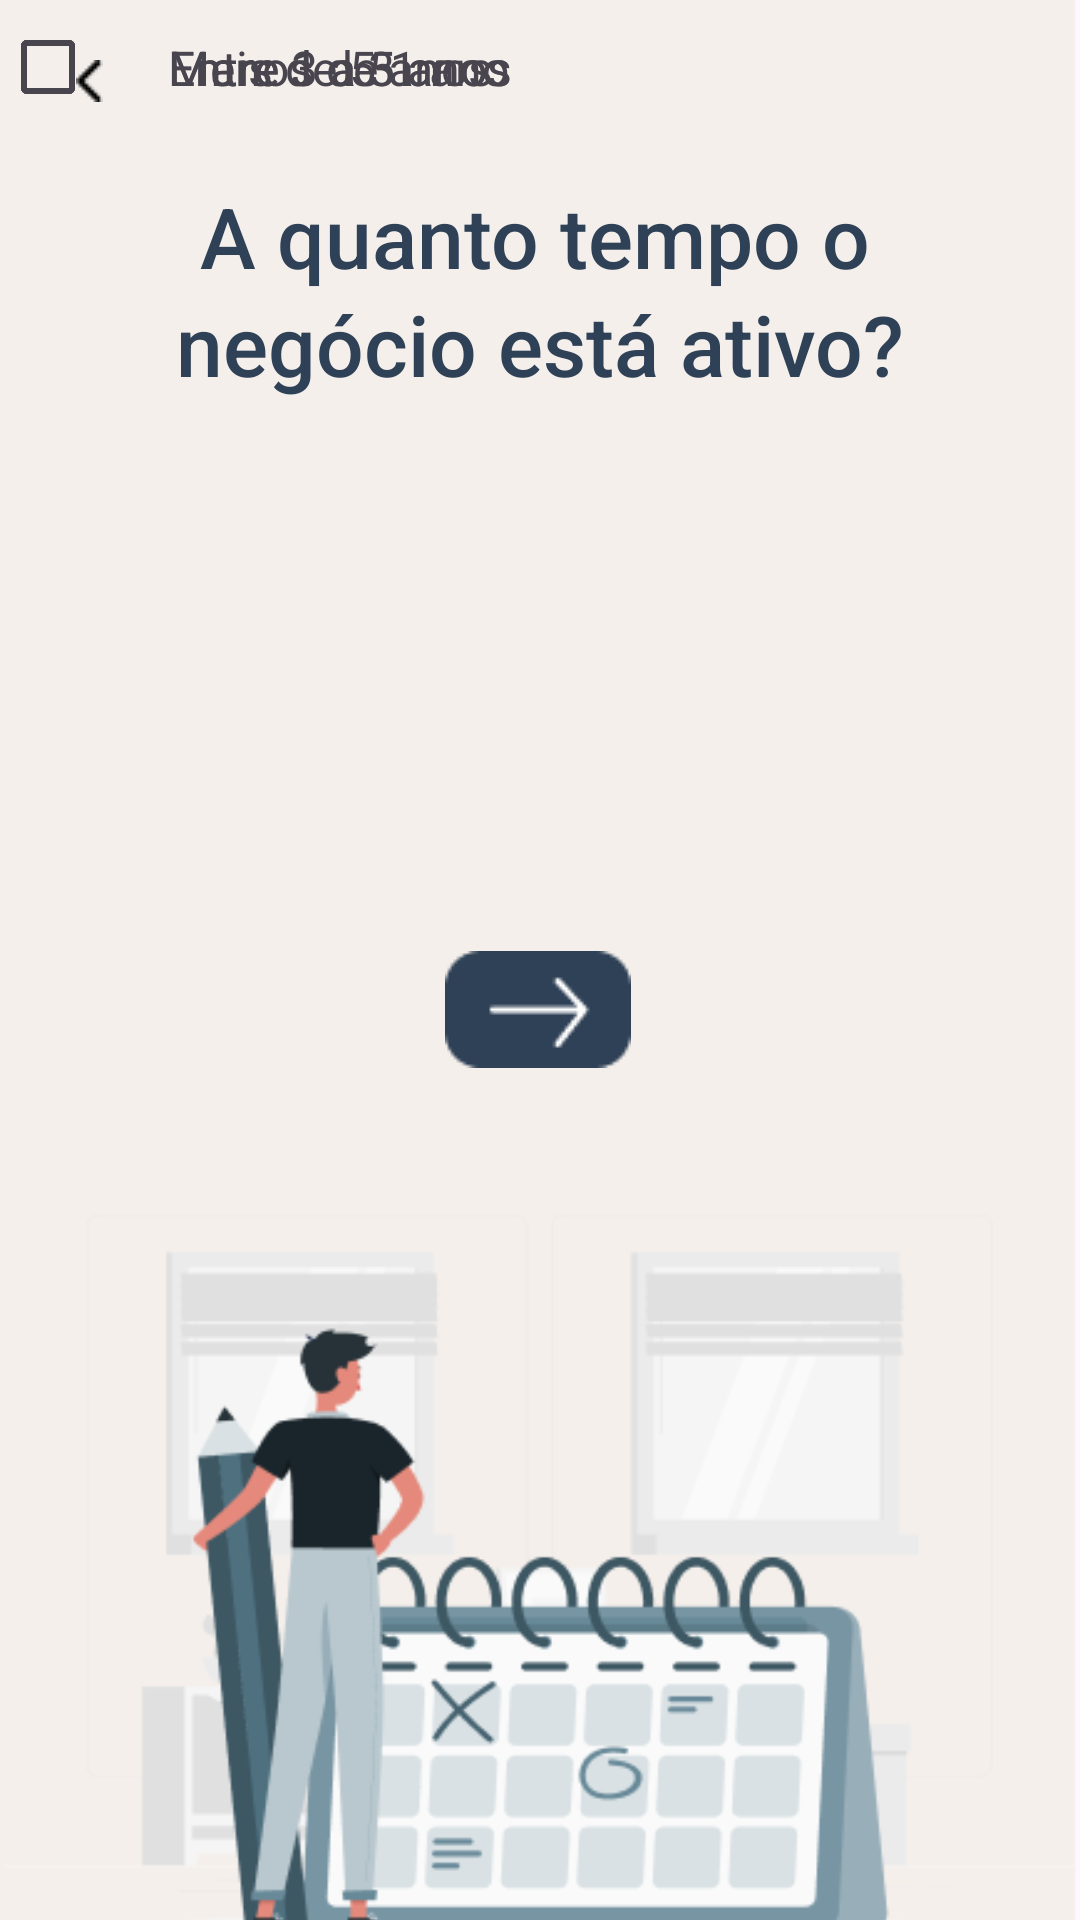

Reconstruct the res/layout file that produces this screen, plus the resources it refers to.
<!-- AndroidManifest.xml: application theme Theme.AquaSafeApp -->
<!-- res/layout/activity_cadastro_tempo_ativo.xml -->
<?xml version="1.0" encoding="utf-8"?>
<androidx.constraintlayout.widget.ConstraintLayout xmlns:android="http://schemas.android.com/apk/res/android"
    xmlns:app="http://schemas.android.com/apk/res-auto"
    xmlns:tools="http://schemas.android.com/tools"
    android:id="@+id/main"
    android:layout_width="match_parent"
    android:layout_height="match_parent"
    tools:context=".CadastroTempoAtivoActivity">

    <ImageView
        android:id="@+id/imageView22"
        android:layout_width="wrap_content"
        android:layout_height="wrap_content"
        android:scaleType="centerCrop"
        app:layout_constraintBottom_toBottomOf="parent"
        app:layout_constraintEnd_toEndOf="parent"
        app:layout_constraintStart_toStartOf="parent"
        app:layout_constraintTop_toTopOf="parent"
        app:srcCompat="@drawable/fundotempoativo" />

    <ImageButton
        android:id="@+id/imageVoltar"
        android:layout_width="32dp"
        android:layout_height="27dp"
        android:background="@null"
        app:layout_constraintBottom_toBottomOf="parent"
        app:layout_constraintEnd_toEndOf="parent"
        app:layout_constraintHorizontal_bias="0.042"
        app:layout_constraintStart_toStartOf="parent"
        app:layout_constraintTop_toTopOf="parent"
        app:layout_constraintVertical_bias="0.022"
        app:srcCompat="@drawable/setaleft" />

    <TextView
        android:id="@+id/textView6"
        android:layout_width="wrap_content"
        android:layout_height="wrap_content"
        android:layout_marginTop="60dp"
        android:fontFamily="sans-serif-medium"
        android:text="A quanto tempo o"
        android:textColor="@color/azul_escuro"
        android:textSize="28sp"
        app:layout_constraintEnd_toEndOf="parent"
        app:layout_constraintHorizontal_bias="0.489"
        app:layout_constraintStart_toStartOf="parent"
        app:layout_constraintTop_toTopOf="parent" />

    <TextView
        android:id="@+id/textView7"
        android:layout_width="wrap_content"
        android:layout_height="wrap_content"
        android:layout_marginTop="96dp"
        android:fontFamily="sans-serif-medium"
        android:text="negócio está ativo?"
        android:textColor="@color/azul_escuro"
        android:textSize="28sp"
        app:layout_constraintEnd_toEndOf="parent"
        app:layout_constraintStart_toStartOf="parent"
        app:layout_constraintTop_toTopOf="parent" />

    <LinearLayout
        android:layout_width="329dp"
        android:layout_height="45dp"
        android:gravity="center_vertical"
        android:orientation="horizontal"
        tools:layout_editor_absoluteX="56dp"
        tools:layout_editor_absoluteY="223dp">

        <CheckBox
            android:id="@+id/checkMenos1ano"
            android:layout_width="wrap_content"
            android:layout_height="wrap_content" />

        <TextView
            android:layout_width="wrap_content"
            android:layout_height="wrap_content"
            android:layout_marginStart="8dp"
            android:text="Menos de 1 ano"
            android:textSize="16sp" />
    </LinearLayout>

    <LinearLayout
        android:layout_width="329dp"
        android:layout_height="45dp"
        android:gravity="center_vertical"
        android:orientation="horizontal"
        tools:layout_editor_absoluteX="56dp"
        tools:layout_editor_absoluteY="178dp">

        <CheckBox
            android:id="@+id/checkEntre1e3"
            android:layout_width="wrap_content"
            android:layout_height="wrap_content" />

        <TextView
            android:layout_width="wrap_content"
            android:layout_height="wrap_content"
            android:layout_marginStart="8dp"
            android:text="Entre 1 a 3 anos"
            android:textSize="16sp" />
    </LinearLayout>

    <LinearLayout
        android:layout_width="329dp"
        android:layout_height="45dp"
        android:gravity="center_vertical"
        android:orientation="horizontal"
        tools:layout_editor_absoluteX="56dp"
        tools:layout_editor_absoluteY="268dp">

        <CheckBox
            android:id="@+id/checkEntre3e5"
            android:layout_width="wrap_content"
            android:layout_height="wrap_content" />

        <TextView
            android:layout_width="wrap_content"
            android:layout_height="wrap_content"
            android:layout_marginStart="8dp"
            android:text="Entre 3 a 5 anos"
            android:textSize="16sp" />
    </LinearLayout>

    <LinearLayout
        android:layout_width="329dp"
        android:layout_height="45dp"
        android:gravity="center_vertical"
        android:orientation="horizontal"
        tools:layout_editor_absoluteX="56dp"
        tools:layout_editor_absoluteY="313dp">

        <CheckBox
            android:id="@+id/checkMais5anos"
            android:layout_width="wrap_content"
            android:layout_height="wrap_content" />

        <TextView
            android:layout_width="wrap_content"
            android:layout_height="wrap_content"
            android:layout_marginStart="8dp"
            android:text="Mais de 5 anos"
            android:textSize="16sp" />
    </LinearLayout>

    <ImageButton
        android:id="@+id/btnpassar"
        android:layout_width="wrap_content"
        android:layout_height="wrap_content"
        android:layout_marginBottom="284dp"
        android:background="@null"
        app:layout_constraintBottom_toBottomOf="parent"
        app:layout_constraintEnd_toEndOf="parent"
        app:layout_constraintHorizontal_bias="0.498"
        app:layout_constraintStart_toStartOf="parent"
        app:srcCompat="@drawable/btnpassar" />
</androidx.constraintlayout.widget.ConstraintLayout>
<!-- resources referenced by this layout -->
<resources>
  <color name="azul_escuro">#2F4156</color>
  <!-- drawable btnpassar: png bitmap (drawable, 1002 bytes) -->
  <!-- drawable fundotempoativo: png bitmap (drawable, 26807 bytes) -->
  <!-- drawable setaleft: png bitmap (drawable, 173 bytes) -->
  <style name="Theme.AquaSafeApp" parent="Base.Theme.AquaSafeApp" />
  <style name="Base.Theme.AquaSafeApp" parent="Theme.Material3.DayNight.NoActionBar">
          
          
      </style>
</resources>
